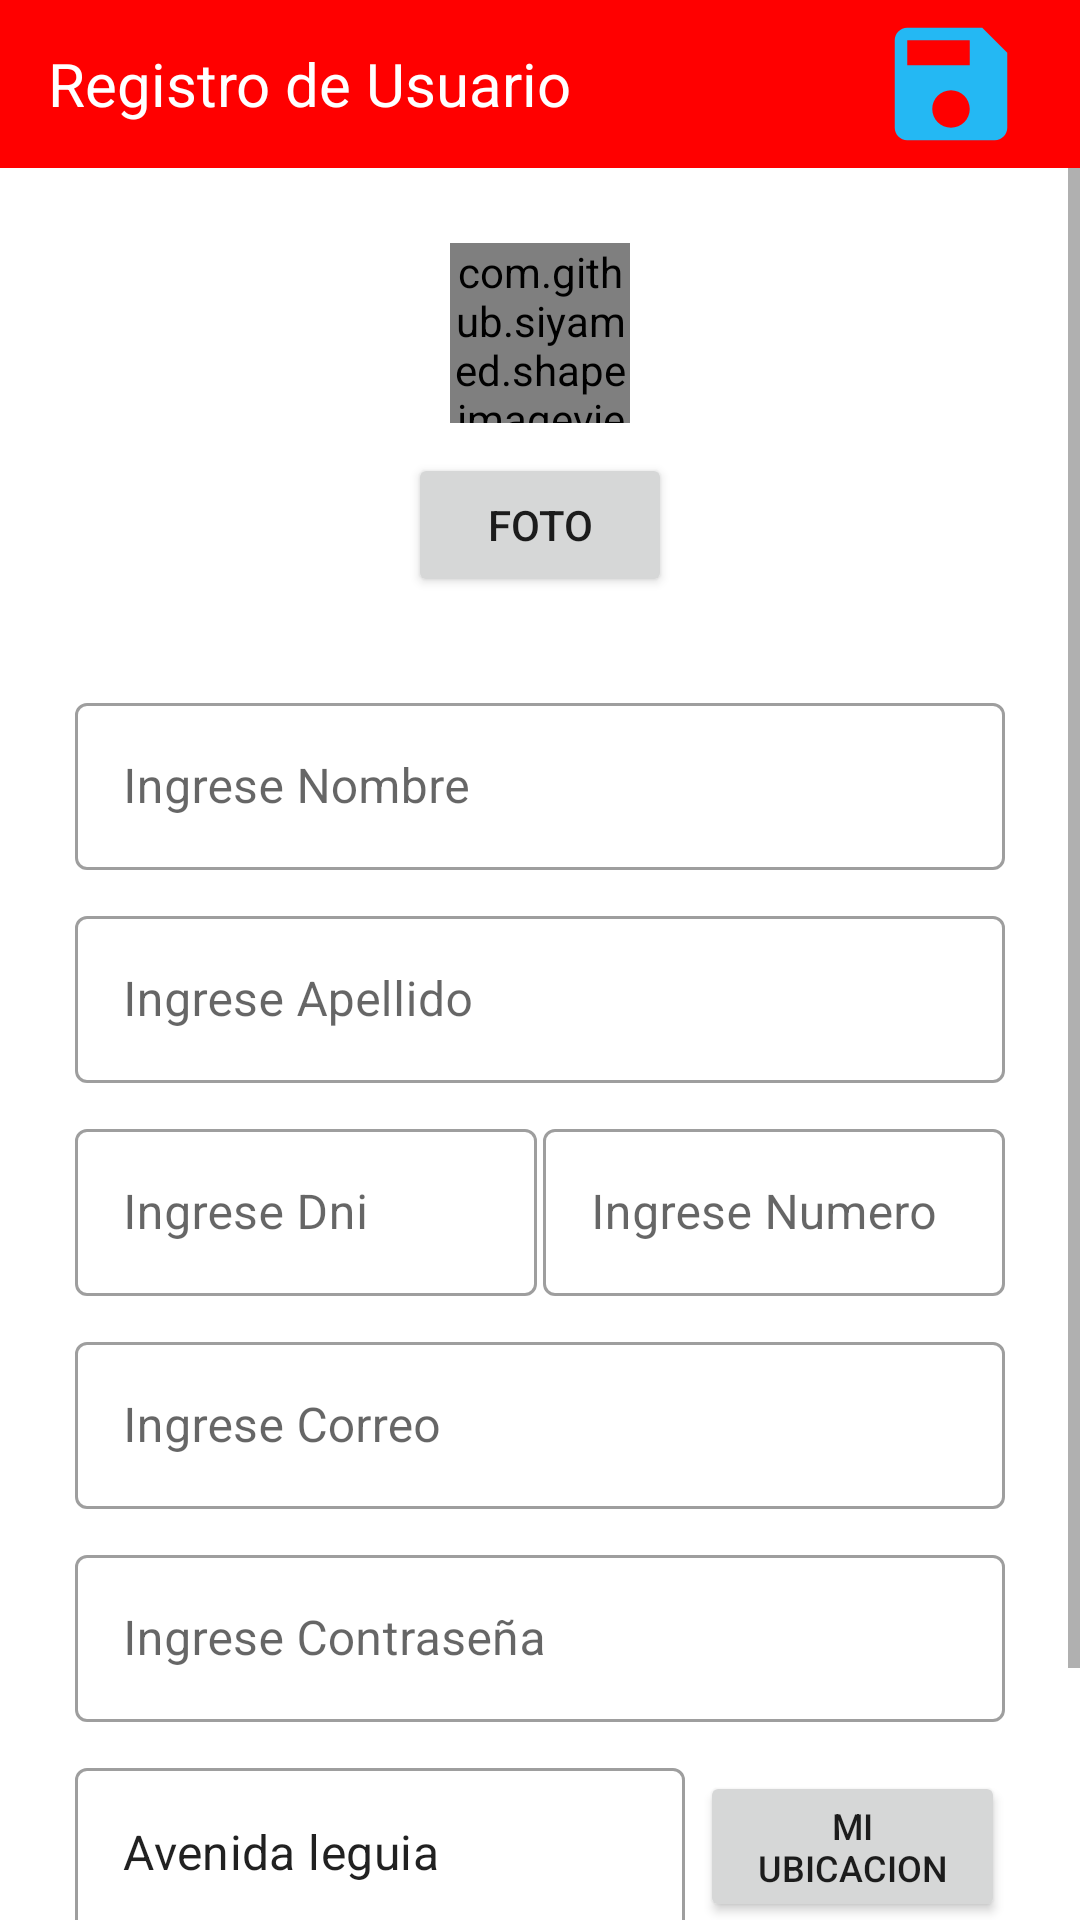

Android layout source for this screen:
<!-- AndroidManifest.xml: application theme Theme.AppReporte -->
<!-- res/layout/activity_registro.xml -->
<?xml version="1.0" encoding="utf-8"?>
<LinearLayout
    xmlns:android="http://schemas.android.com/apk/res/android"
    xmlns:app="http://schemas.android.com/apk/res-auto"
    android:orientation="vertical"
    xmlns:tools="http://schemas.android.com/tools"
    android:layout_width="match_parent"
    android:layout_height="match_parent"
    tools:context=".RegistroActivity">


    <androidx.appcompat.widget.Toolbar
        android:id="@+id/toolbar"
        android:layout_width="match_parent"
        android:layout_height="wrap_content"
        android:background="@color/red"
        android:minHeight="?attr/actionBarSize"
        android:theme="?attr/actionBarTheme"
        app:titleTextColor="@color/white"
        tools:layout_editor_absoluteX="0dp"
        tools:layout_editor_absoluteY="0dp">

        <ImageView
            android:id="@+id/imageViewplaces3"
            android:layout_width="wrap_content"
            android:layout_height="wrap_content"
            android:layout_centerVertical="true"
            android:src="@drawable/ic_left" />

        <LinearLayout
            android:gravity="center"
            android:layout_width="match_parent"
            android:layout_height="wrap_content"
            android:orientation="horizontal">

            <TextView
                android:layout_width="0dp"
                android:layout_weight="1.5"
                android:layout_height="wrap_content"
                android:text="Registro de Usuario"
                android:textColor="@color/white"
                android:textSize="20sp">
            </TextView>
            <ImageView
                android:id="@+id/imgSaveUser"
                android:layout_width="0dp"
                android:layout_weight="0.5"
                android:src="@drawable/ic_save"
                android:layout_height="50dp">

            </ImageView>









        </LinearLayout>
    </androidx.appcompat.widget.Toolbar>

    <ScrollView
        android:layout_width="match_parent"
        android:layout_height="wrap_content">
    <LinearLayout
        android:gravity="center_horizontal"
        android:layout_width="match_parent"
        android:orientation="vertical"
        android:padding="25dp"
        android:layout_height="match_parent">


    <com.github.siyamed.shapeimageview.CircularImageView
        android:layout_width="60dp"
        android:layout_height="60dp"
        android:src="@drawable/default_profile_image"
        app:siBorderWidth="2dp"
        app:siBorderColor="@color/teal_200"/>

    <Button
        android:layout_marginTop="10dp"
        android:text="foto"
        android:layout_width="wrap_content"
        android:layout_height="wrap_content">

    </Button>



    <com.google.android.material.textfield.TextInputLayout
        style="@style/Widget.MaterialComponents.TextInputLayout.OutlinedBox"
        android:layout_marginTop="30dp"
        android:layout_width="match_parent"
        android:layout_height="wrap_content"
        >
        <EditText

            android:id="@+id/etNombre"
            android:layout_width="match_parent"
            android:layout_height="wrap_content"
            android:hint="Ingrese Nombre"
            />
    </com.google.android.material.textfield.TextInputLayout>
    <com.google.android.material.textfield.TextInputLayout
        style="@style/Widget.MaterialComponents.TextInputLayout.OutlinedBox"
        android:layout_marginTop="10dp"
        android:layout_width="match_parent"
        android:layout_height="wrap_content"
        >
        <EditText

            android:id="@+id/etApellido"
            android:layout_width="match_parent"
            android:layout_height="wrap_content"
            android:hint="Ingrese Apellido"
            />
    </com.google.android.material.textfield.TextInputLayout>


        <LinearLayout
            android:orientation="horizontal"
            android:layout_width="match_parent"
            android:layout_height="wrap_content">
            <com.google.android.material.textfield.TextInputLayout
                style="@style/Widget.MaterialComponents.TextInputLayout.OutlinedBox"
                android:layout_marginTop="10dp"
                android:layout_marginRight="1dp"
                android:layout_width="0dp"
                android:layout_weight="1"
                android:layout_height="wrap_content"
                >
                <EditText
                    android:id="@+id/etDni"
                    android:inputType="number"
                    android:layout_width="match_parent"
                    android:layout_height="wrap_content"
                    android:hint="Ingrese Dni"
                    />
            </com.google.android.material.textfield.TextInputLayout>
            <com.google.android.material.textfield.TextInputLayout
                style="@style/Widget.MaterialComponents.TextInputLayout.OutlinedBox"
                android:layout_marginTop="10dp"
                android:layout_width="0dp"
                android:layout_weight="1"
                android:layout_marginLeft="1dp"
                android:layout_height="wrap_content"
                >
                <EditText

                    android:id="@+id/etPhone"
                    android:layout_width="match_parent"
                    android:layout_height="wrap_content"
                    android:inputType="number"
                    android:hint="Ingrese Numero"
                    />
            </com.google.android.material.textfield.TextInputLayout>
        </LinearLayout>

    <com.google.android.material.textfield.TextInputLayout
        style="@style/Widget.MaterialComponents.TextInputLayout.OutlinedBox"
        android:layout_marginTop="10dp"
        android:layout_width="match_parent"
        android:layout_height="wrap_content"
        >
        <EditText

            android:id="@+id/etEmail"
            android:layout_width="match_parent"
            android:layout_height="wrap_content"
            android:hint="Ingrese Correo"
            />
    </com.google.android.material.textfield.TextInputLayout>


    <com.google.android.material.textfield.TextInputLayout
        style="@style/Widget.MaterialComponents.TextInputLayout.OutlinedBox"
        android:layout_marginTop="10dp"
        android:layout_width="match_parent"
        android:layout_height="wrap_content"
        >
        <EditText

            android:id="@+id/etPassword"
            android:inputType="textPassword"
            android:layout_width="match_parent"
            android:layout_height="wrap_content"
            android:hint="Ingrese Contraseña"
            />
    </com.google.android.material.textfield.TextInputLayout>


    <LinearLayout
        android:layout_width="match_parent"
        android:orientation="horizontal"
        android:weightSum="3"

        android:layout_height="wrap_content">

        <com.google.android.material.textfield.TextInputLayout
            style="@style/Widget.MaterialComponents.TextInputLayout.OutlinedBox"
            android:layout_marginTop="10dp"
            android:layout_width="0dp"
            android:layout_weight="2"
            android:layout_height="wrap_content"
            >
            <EditText
                android:text="Avenida leguia"
                android:id="@+id/etLocation"
                android:layout_width="match_parent"
                android:layout_height="wrap_content"
                />
        </com.google.android.material.textfield.TextInputLayout>
        <Button
            android:layout_marginLeft="5dp"
            android:id="@+id/btnubicacion"
            android:layout_width="0dp"
            android:layout_weight="1"
            android:textSize="12sp"
            android:text="mi ubicacion"
            android:layout_height="wrap_content">

        </Button>
    </LinearLayout>

    <CheckBox
        android:id="@+id/checkaceptar"
        android:layout_marginTop="20dp"
        android:text="Aceptar Terminos"
        android:layout_width="wrap_content"
        android:layout_height="wrap_content">
    </CheckBox>


    </LinearLayout>

    </ScrollView>
</LinearLayout>
<!-- resources referenced by this layout -->
<resources>
  <color name="red">#ff0000</color>
  <color name="teal_200">#FF03DAC5</color>
  <color name="white">#FFFFFFFF</color>
  <!-- drawable ic_save (drawable) -->
  <vector android:height="44dp" android:tint="#24B8F3"
      android:viewportHeight="24" android:viewportWidth="24"
      android:width="44dp" xmlns:android="http://schemas.android.com/apk/res/android">
      <path android:fillColor="@android:color/white" android:pathData="M17,3L5,3c-1.11,0 -2,0.9 -2,2v14c0,1.1 0.89,2 2,2h14c1.1,0 2,-0.9 2,-2L21,7l-4,-4zM12,19c-1.66,0 -3,-1.34 -3,-3s1.34,-3 3,-3 3,1.34 3,3 -1.34,3 -3,3zM15,9L5,9L5,5h10v4z"/>
  </vector>
  <style name="Theme.AppReporte" parent="Theme.MaterialComponents.DayNight.DarkActionBar">
          
          <item name="colorPrimary">@color/purple_500</item>
          <item name="colorPrimaryVariant">@color/purple_700</item>
          <item name="colorOnPrimary">@color/white</item>
          
          <item name="colorSecondary">@color/teal_200</item>
          <item name="colorSecondaryVariant">@color/teal_700</item>
          <item name="colorOnSecondary">@color/black</item>
          
          <item name="android:statusBarColor" tools:targetApi="l">?attr/colorPrimaryVariant</item>
          
      </style>
  <color name="purple_500">#EE001C</color>
  <color name="purple_700">#F4142E</color>
  <color name="teal_700">#FF018786</color>
  <color name="black">#FF000000</color>
</resources>
